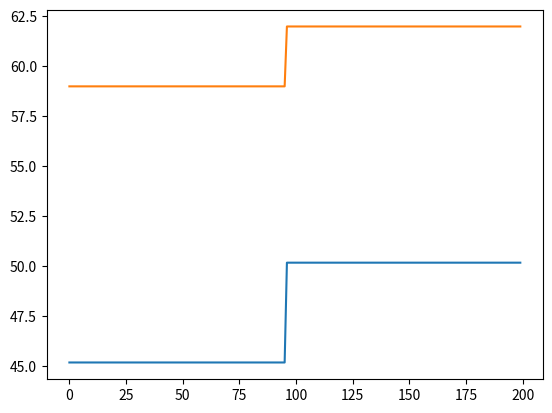

The script that saved this image:
import random
from typing import List
import numpy as np
import matplotlib.pyplot as plt


class Item:
    def __init__(self, name, weight, value):
        self.name = name
        self.weight = weight
        self.value = value


class Individual:
    def __init__(self, bits: List[int]):
        self.bits = bits
    
    def __str__(self):
        return repr(self.bits)

    def __hash__(self):
        return hash(str(self.bits))
    
    def fitness(self) -> float:
        """
        total_value = sum([
            bit * item.value
            for item, bit in zip(items, self.bits)
        ])

        total_weight = sum([
            bit * item.weight
            for item, bit in zip(items, self.bits)
        ])

        if total_weight <= MAX_KNAPSACK_WEIGHT:
            return total_value
        
        return 0
        """
        total_value = 0
        for i in range(len(self.bits)):
            total_value += self.bits[i]*items[i].value
        return total_value
    
    def weight(self) -> float:
        total_weight = sum([
            bit * item.weight
            for item, bit in zip(items, self.bits)
        ])
        return total_weight
        


MAX_KNAPSACK_WEIGHT = 60
CROSSOVER_RATE = 0.53
MUTATION_RATE = 0.013
REPRODUCTION_RATE = 0.70

items = [
    Item("A", 7, 9),
    Item("B", 4, 3),
    Item("C", 11, 10),
    Item("D", 8, 15),
    Item("E", 6, 4),
    Item("F", 9, 5),
    Item("G", 4, 3),
    Item("H", 11, 10),
    Item("I", 14, 18),
    Item("J", 3, 7)
    
]


def generate_initial_population(count=6) -> List[Individual]:
    population = set()

    # generate initial population having `count` individuals
    while len(population) != count:
        # pick random bits one for each item and 
        # create an individual 
        bits = [
            random.choice([0, 1])
            for _ in items
        ]
        if not (Individual(bits).weight() <= MAX_KNAPSACK_WEIGHT):
            continue

        population.add(Individual(bits))


    return list(population)


def selection(population: List[Individual]) -> List[Individual]:
    parents = []
    
    # randomly shuffle the population
    random.shuffle(population)

    # we use the first 4 individuals
    # run a tournament between them and
    # get two fit parents for the next steps of evolution

    # tournament between first and second
    if population[0].fitness() >= population[1].fitness():
        parents.append(population[0])
    else:
        parents.append(population[1])
    
    # tournament between third and fourth
    if population[2].fitness() >= population[3].fitness():
        parents.append(population[2])
    else:
        parents.append(population[3])

    return parents


def crossover(parents: List[Individual]) -> List[Individual]:
    N = len(items)

    child1 = parents[0].bits[:N//2] + parents[1].bits[N//2:]
    child2 = parents[0].bits[N//2:] + parents[1].bits[:N//2]

    return [Individual(child1), Individual(child2)]


def mutate(individuals: List[Individual]) -> List[Individual]:
    for individual in individuals:
        for i in range(len(individual.bits)):
            if random.random() < MUTATION_RATE:
                # Flip the bit
                individual.bits[i] = ~individual.bits[i]


def next_generation(population: List[Individual]) -> List[Individual]:
    next_gen = []
    population = sorted(population, key=lambda i: i.fitness(), reverse=True)
    index1 = population[0].fitness()
    while len(next_gen) < len(population):
        children = []

        # we run selection and get parents
        parents = selection(population)

        # reproduction
        if random.random() < REPRODUCTION_RATE:
            children = parents
        else:
            # crossover
            if random.random() < CROSSOVER_RATE:
                children = crossover(parents)
            
            # mutation
            if random.random() < MUTATION_RATE:
                mutate(children)
            else:
                children = parents

        if (len(children) == 2):
            if not ((children[0].weight() <= MAX_KNAPSACK_WEIGHT) and (children[1].weight() <= MAX_KNAPSACK_WEIGHT)):
                #print("Childrens rejetés",children[0].weight(), children[1].weight())
                continue
            if not ((children[0].fitness() + children[1].fitness()) >= (parents[0].fitness() + parents[1].fitness())):
                #print("Childrens rejetés",children[0].weight(), children[1].weight())
                continue
            #print("Childrens passés",children[0].weight(), children[1].weight())
            next_gen.extend(children)
                
    next_gen = sorted(next_gen, key=lambda i: i.fitness(), reverse=True)
    index2 = next_gen[0].fitness()
    
    if index2 > index1 :
        #print("gen ameliorée")
        return next_gen[:len(population)]
    else :
        #print("gen gardée")
        return population
    


def print_generation(population: List[Individual]):
    for individual in population:
        print(individual.bits, individual.weight(), individual.fitness())
    print()
    print("Average fitness", sum([x.fitness() for x in population])/len(population))
    print("-" * 32)


def average_fitness(population: List[Individual]) -> float:
    return sum([i.fitness() for i in population]) / len(population)


def solve_knapsack() -> tuple[Individual, List[float], List[float]]:
    population = generate_initial_population()

    avg_fitnesses = []
    best_fitnesses = []

    for _ in range(200):
        avg_fitnesses.append(average_fitness(population))
        population = sorted(population, key=lambda i: i.fitness(), reverse=True)
        best_fitnesses.append(population[0].fitness())
        population = next_generation(population)


    population = sorted(population, key=lambda i: i.fitness(), reverse=True)
    return (population[0], avg_fitnesses, best_fitnesses)


if __name__ == '__main__':
    
    #for i in range(1):
    solution, avg, best_fitness = solve_knapsack()
    # tab1[i] = solution.fitness()
    # print(solution, solution.fitness())
    # print(avg)
    # print(best_fitness)
    x = [x for x in range(len(avg))]
    plt.figure()
    plt.plot(x, avg)
    plt.plot(x, best_fitness)
    plt.show() # affiche la figure à l'écran
